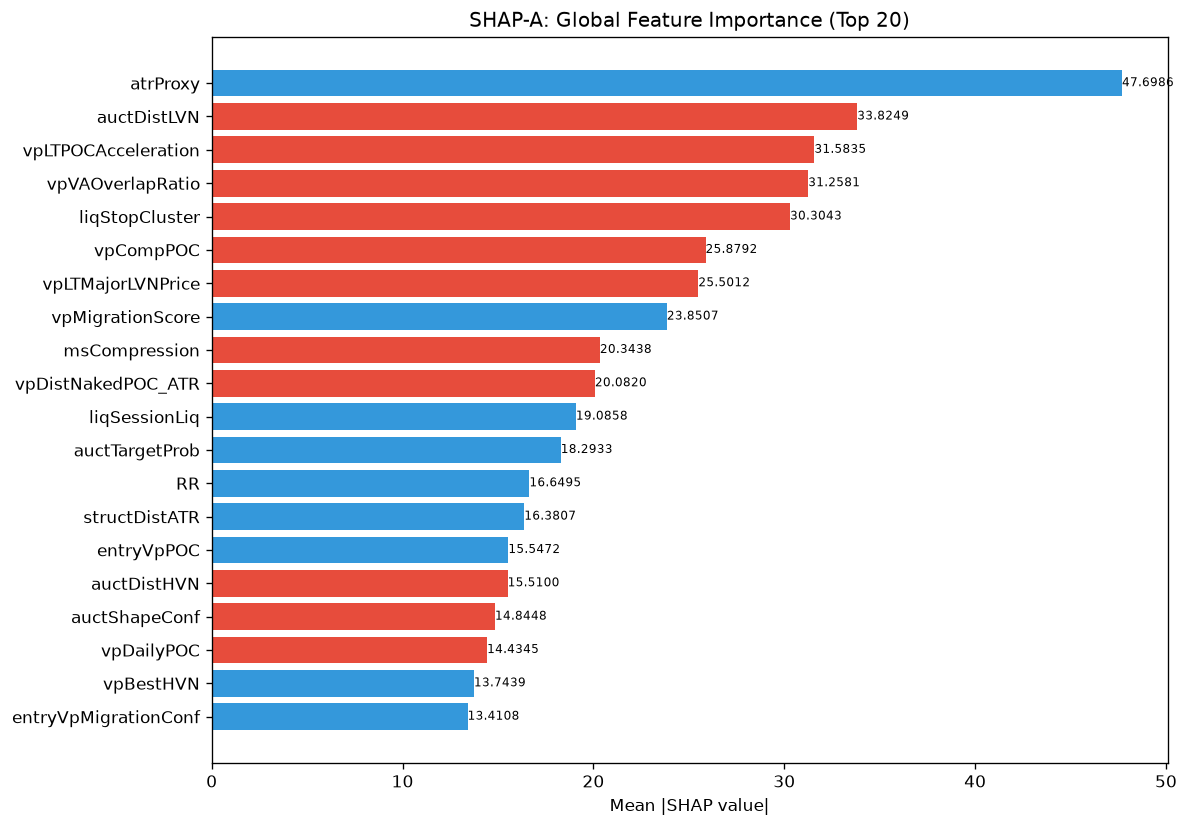

The file beside this chart, header and first rows:
feature, category, mean_abs_shap, mean_shap, std_shap, rank
atrProxy, unknown, 47.7, 3.292, 28.25, 1
auctDistLVN, unknown, 33.82, -0.2018, 30.42, 2
vpLTPOCAcceleration, unknown, 31.58, -0.9313, 20.86, 3
vpVAOverlapRatio, unknown, 31.26, -0.2467, 33.29, 4
liqStopCluster, unknown, 30.3, -1.473, 24.31, 5
vpCompPOC, unknown, 25.88, -5.658, 17.53, 6
vpLTMajorLVNPrice, unknown, 25.5, -1.25, 27.36, 7
vpMigrationScore, unknown, 23.85, 3.628, 11.35, 8
msCompression, unknown, 20.34, -0.3996, 10.64, 9
vpDistNakedPOC_ATR, unknown, 20.08, -1.146, 9.06, 10
liqSessionLiq, unknown, 19.09, 0.4373, 12.86, 11
auctTargetProb, unknown, 18.29, 1.359, 18.7, 12
RR, unknown, 16.65, 1.242, 12.98, 13
structDistATR, unknown, 16.38, 0.2349, 13.63, 14
entryVpPOC, unknown, 15.55, 1.285, 15.55, 15
auctDistHVN, unknown, 15.51, -0.04323, 13.37, 16
auctShapeConf, unknown, 14.84, -0.5032, 7.28, 17
vpDailyPOC, unknown, 14.43, -3.264, 11.27, 18
vpBestHVN, unknown, 13.74, 0.8895, 9.067, 19
entryVpMigrationConf, unknown, 13.41, 1.314, 8.527, 20
auctProfileShape, unknown, 13.01, 0.5745, 10.08, 21
auctTradeQuality, unknown, 12.96, 0.1442, 14.58, 22
spreadToATR, unknown, 12.76, 0.9958, 13.59, 23
entryVpDistHVN, unknown, 12.46, -1.493, 15.7, 24
vpCompVAH, unknown, 12.32, -3.772, 17.81, 25
smMitigation, unknown, 11.92, 0.09616, 9.195, 26
msContext, engine_composite, 11.8, 0.09991, 15.23, 27
ofContext, engine_composite, 11.78, 0.4546, 8.338, 28
auctBalance, unknown, 11.34, 1.057, 12.71, 29
entryVpVAH, unknown, 11.29, 0.5687, 14.17, 30
ofAbsorption, unknown, 11.18, -0.68, 5.407, 31
vpLTPOC60d, unknown, 10.93, 0.1645, 10.23, 32
msTickImbalance, unknown, 10.41, 0.4153, 10.1, 33
vpLTPOCVelocity, unknown, 10.16, 0.8498, 10.12, 34
entryVpVAL, unknown, 9.968, 0.2128, 9.078, 35
vpLTMajorHVNPrice, unknown, 9.418, 0.3451, 8.136, 36
liqContext, engine_composite, 9.076, -0.07214, 6.784, 37
vpLTPOC30d, unknown, 8.31, 0.1369, 4.444, 38
auctContinuation, unknown, 7.753, 0.5993, 4.972, 39
auctTargetPrice, unknown, 7.425, 0.3735, 8.209, 40
auctExpReward, unknown, 7.302, -0.3948, 3.109, 41
profilerTQMean, unknown, 6.49, 0.5952, 4.654, 42
vpBestHVNScore, unknown, 6.448, 0.1716, 3.556, 43
entryProfilerSamples, unknown, 6.259, -0.4469, 4.864, 44
smContext, engine_composite, 6.202, -0.3999, 3.929, 45
profilerMigMean, unknown, 6.144, 0.1291, 4.337, 46
liqPremDisc, unknown, 5.838, 0.07868, 7.118, 47
liqDensity, unknown, 5.834, -0.2141, 5.587, 48
vpDevPOCSlope, unknown, 5.805, 0.2248, 4.939, 49
entryVpThinnessRatio, unknown, 5.614, 0.2383, 5.175, 50
auctReversalRisk, unknown, 5.42, -0.5928, 4.934, 51
smFVG, unknown, 5.199, -0.6146, 5.393, 52
vpLTMajorHVNStrength, unknown, 5.118, -0.4163, 4.623, 53
SL, unknown, 4.984, 0.2251, 2.468, 54
profilerBalMean, unknown, 4.873, 0.9213, 4.88, 55
vpLTTransitionScore, unknown, 4.852, 0.09665, 2.41, 56
vpPullbackPOC, unknown, 4.763, 1.053, 5.261, 57
liqEqualHL, unknown, 4.75, -0.2664, 2.751, 58
vpLTTrendExhaustion, unknown, 4.701, 0.3771, 2.228, 59
vpLTAcceptanceAtPrice, unknown, 4.198, -0.05053, 5.074, 60
... 112 more rows
